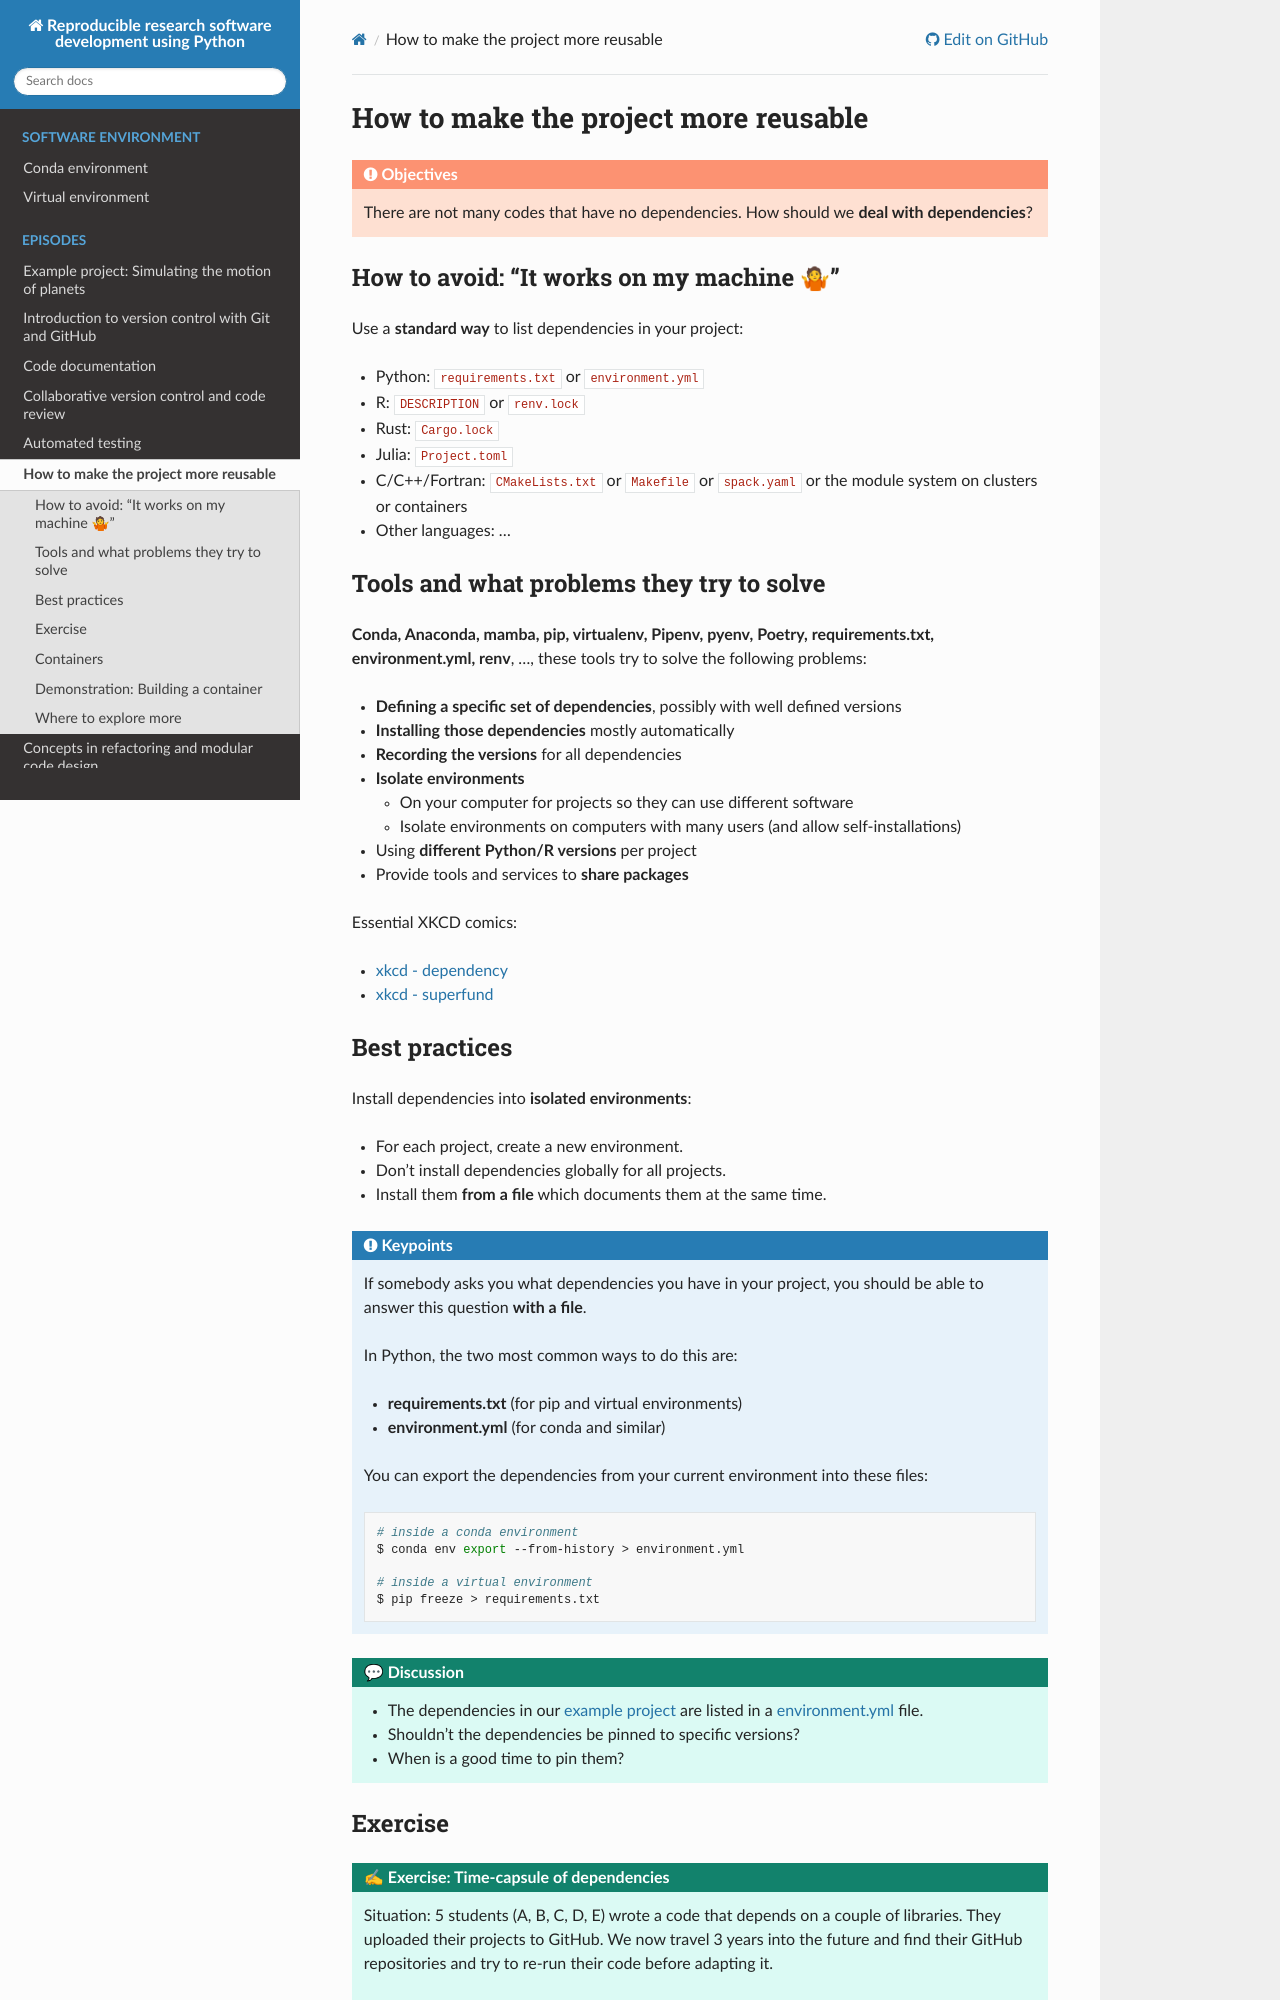

repository: coderefinery/reproducible-python · page: reusable/index.html · generator: sphinx

(reusable)=

# How to make the project more reusable

:::{objectives}
There are not many codes that have no dependencies.
How should we **deal with dependencies**?
:::


## How to avoid: "It works on my machine &#129335;"

Use a **standard way** to list dependencies in your project:
- Python: `requirements.txt` or `environment.yml`
- R: `DESCRIPTION` or `renv.lock`
- Rust: `Cargo.lock`
- Julia: `Project.toml`
- C/C++/Fortran: `CMakeLists.txt` or `Makefile` or `spack.yaml` or the module
  system on clusters or containers
- Other languages: ...


## Tools and what problems they try to solve

**Conda, Anaconda, mamba, pip, virtualenv, Pipenv, pyenv, Poetry, requirements.txt,
environment.yml, renv**, ..., these tools try to solve the following problems:

- **Defining a specific set of dependencies**, possibly with well defined versions
- **Installing those dependencies** mostly automatically
- **Recording the versions** for all dependencies
- **Isolate environments**
  - On your computer for projects so they can use different software
  - Isolate environments on computers with many users (and allow self-installations)
- Using **different Python/R versions** per project
- Provide tools and services to **share packages**

Essential XKCD comics:
- [xkcd - dependency](https://xkcd.com/2347/)
- [xkcd - superfund](https://xkcd.com/1987/)


## Best practices

Install dependencies into **isolated environments**:
- For each project, create a new environment.
- Don't install dependencies globally for all projects.
- Install them **from a file** which documents them at the same time.

:::{keypoints}
If somebody asks you what dependencies you have in your project, you should be
able to answer this question **with a file**.

In Python, the two most common ways to do this are:
- **requirements.txt** (for pip and virtual environments)
- **environment.yml** (for conda and similar)

You can export the dependencies from your current environment into these files:
```bash
# inside a conda environment
$ conda env export --from-history > environment.yml

# inside a virtual environment
$ pip freeze > requirements.txt
```
:::

:::{discussion}
- The dependencies in our [example
  project](https://github.com/workshop-material/planets) are listed in a
  [environment.yml](https://github.com/workshop-material/planets/blob/main/environment.yml)
  file.
- Shouldn't the dependencies be pinned to specific versions?
- When is a good time to pin them?
:::
